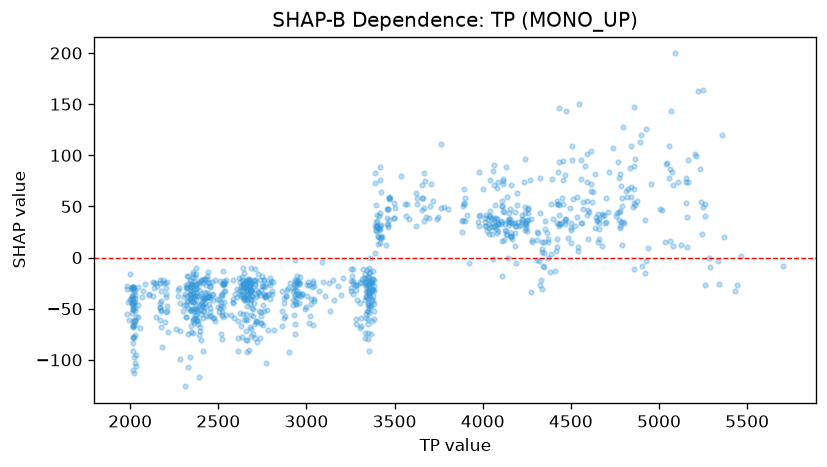

Values plotted in this chart, from the file beside it:
feature_value, shap_value
2084, -25.6
2046, -57.85
2017, -47.43
2033, -57.62
2023, -32.55
2018, -36.31
2017, -30.28
2019, -50.63
2022, -43.65
2007, -31.14
2070, -32.99
2066, -38.62
2047, -29.16
2055, -69.28
2043, -46.21
2034, -95.52
2014, -45.56
2014, -43.74
2011, -44.1
1990, -43.4
1992, -60.92
2024, -112.9
2010, -37.79
2011, -53.84
2022, -77.7
2013, -28.43
2025, -76.01
1999, -16.1
2018, -66.96
2017, -91.3
2017, -49.19
2025, -49.56
2017, -28.31
2017, -28.6
2017, -51.45
2017, -77.6
2017, -67.92
2017, -78.8
2017, -65.84
2017, -30.16
2028, -66.26
2027, -31.55
2033, -105.6
2028, -61.47
2027, -36.97
2027, -43.68
2015, -39.28
2026, -39.8
2014, -28.46
2015, -29.69
2015, -45.03
2015, -67.33
2007, -40.21
2019, -110.1
1983, -55.06
1984, -28.27
1983, -30.49
1996, -41.89
2010, -38.29
2011, -44.46
... 981 more rows
